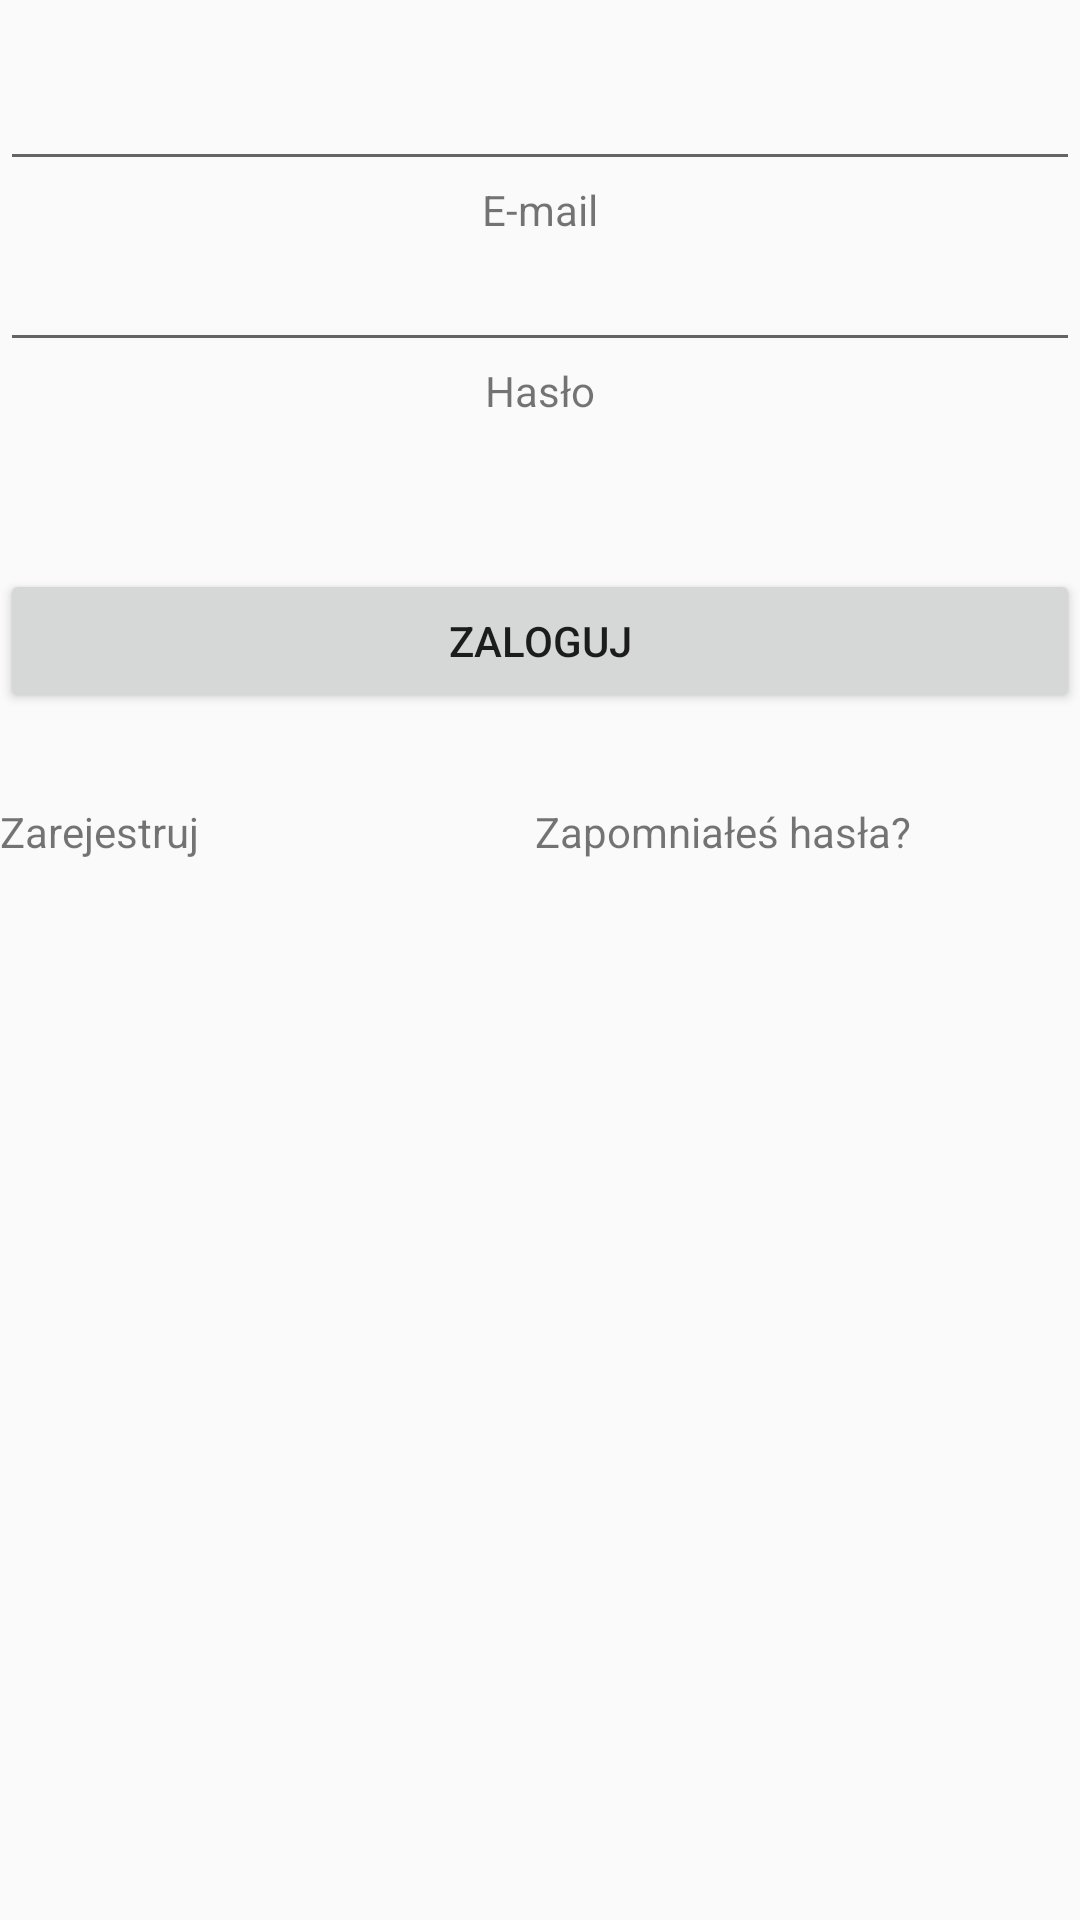

Produce the Android XML layout that renders to this screen, including the resource entries it uses.
<!-- AndroidManifest.xml: application theme Theme.AppCompat.Light.DarkActionBar -->
<!-- res/layout/activity_login_form.xml -->
<?xml version="1.0" encoding="utf-8"?>
    <LinearLayout
        xmlns:android="http://schemas.android.com/apk/res/android"
        xmlns:tools="http://schemas.android.com/tools"
        android:orientation="vertical"
        android:layout_width="match_parent"
        android:layout_height="match_parent"
        tools:context=".form.LoginForm">

        <TextView
            android:layout_width="match_parent"
            android:layout_height="wrap_content"
            android:text=""
            android:id="@+id/accessInform"
            android:layout_gravity="start"
            android:background="@color/colorAccent"
            android:visibility="invisible" />

        <EditText
            android:layout_width="match_parent"
            android:layout_height="wrap_content"
            android:inputType="textEmailAddress"
            android:ems="10"
            android:id="@+id/editText"
            android:layout_gravity="center_horizontal" />

        <TextView
            android:layout_width="wrap_content"
            android:layout_height="wrap_content"
            android:text="E-mail"
            android:id="@+id/textView3"
            android:layout_gravity="center_horizontal" />

        <EditText
            android:layout_width="match_parent"
            android:layout_height="wrap_content"
            android:inputType="textPassword"
            android:ems="10"
            android:id="@+id/editText2"
            android:layout_gravity="center_horizontal" />

    <TextView
        android:id="@+id/textView"
        android:layout_width="wrap_content"
        android:layout_height="wrap_content"
        android:layout_gravity="center_horizontal"
        android:text="Hasło" />

        <LinearLayout
            android:orientation="horizontal"
            android:layout_width="match_parent"
            android:layout_height="wrap_content">


            <Button
                android:layout_marginTop="50dp"
                android:layout_marginBottom="30dp"
                android:layout_width="match_parent"
                android:layout_height="wrap_content"
                android:text="Zaloguj"
                android:id="@+id/button2"
                android:onClick="clickLogin"
                />

        </LinearLayout>

        <LinearLayout
            android:orientation="horizontal"
            android:layout_width="match_parent"
            android:layout_height="wrap_content">

            <TextView
                android:id="@+id/textView4"
                android:layout_width="wrap_content"
                android:layout_height="wrap_content"
                android:layout_gravity="center_vertical"
                android:layout_weight="1"
                android:onClick="clickRegister"
                android:text="Zarejestruj" />
            <View
                android:layout_width="0dp"
                android:layout_height="match_parent"
                android:layout_weight="1"
                />

            <TextView
                android:id="@+id/textView5"
                android:layout_width="wrap_content"
                android:layout_height="wrap_content"
                android:layout_gravity="center_vertical"
                android:layout_weight="1"
                android:text="Zapomniałeś hasła?" />
        </LinearLayout>

    </LinearLayout>
<!-- resources referenced by this layout -->
<resources>

  <!-- not gathered from this repository: default colours our renderer supplied (Android Studio template values) -->
  <color name="colorAccent">#FF03DAC5</color>
</resources>
